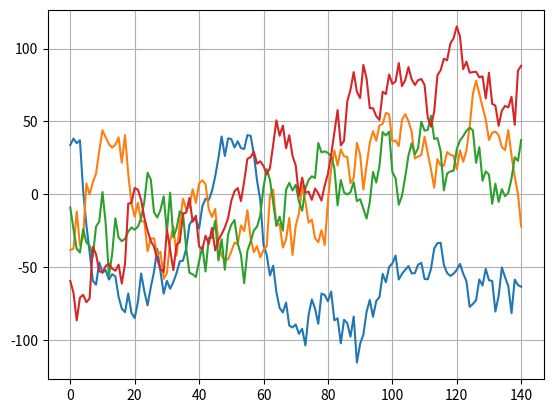
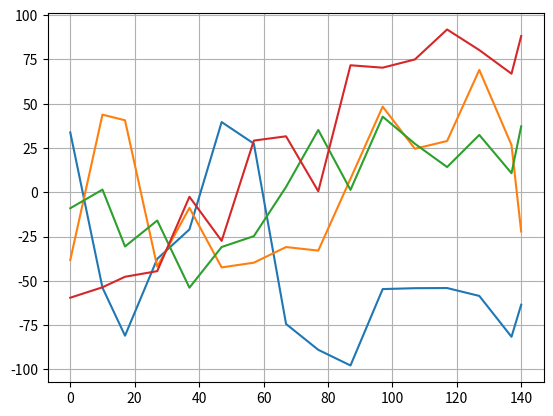

Here is the Python script that generated these plots, in order:
#!/usr/bin/env python3
# -*- coding: utf-8 -*-
"""
Created on Fri Aug  6 14:07:23 2021

@author: domesova
"""

import numpy as np
import scipy.linalg

# Gaussian random process
# zero mean expected

def autocorr_function_default(distance, corr_length):
    # Ornstein-Uhlenbeck covariance function
    return np.exp(-distance/corr_length)

def autocorr_function_sqexp(distance, corr_length):
    # squared exponential covariance function
    return np.exp(-(distance**2)/(2*corr_length**2))

def assemble_covariance_matrix(grid, parameters, cov_type):
    grid = np.array(grid).reshape((1,-1))
    distances = np.abs(grid - grid.transpose())
    nP = len(parameters)
    blocks = [None]*nP
    for i in range(nP):
        P = parameters[i]
        corr_length = P[0]
        variance = P[1]**2
        if cov_type=="squared_exponential":
            blocks[i] = variance * autocorr_function_sqexp(distances,corr_length)
        else:
            blocks[i] = variance * autocorr_function_default(distances,corr_length)
    return scipy.linalg.block_diag(*blocks)

if __name__ == "__main__":
    import matplotlib.pyplot as plt
    # N = 100
    # grid = np.linspace(0,365,N).reshape((N,1))
    # parameters = [[30,50],[30,166],[50,166]]
    N=141
    grid=np.linspace(0,140,141).reshape((N,1))
    parameters = [[30,50]]
    cov_type = "default"
    # cov_type = "squared_exponential"
    
    C = assemble_covariance_matrix(grid, parameters, cov_type)
    
    D,V = np.linalg.eig(C)
    D = np.real(D)
    D[D<0] = 0
    L = V*np.sqrt(D)
    
    plt.figure()
    np.random.seed(1)
    n = C.shape[0]
    for i in range(4):
        eta = np.random.randn(n).reshape((n,1))
        plt.plot(grid,np.matmul(L,eta))
    plt.show()
    plt.grid()
    
    grid2=([0, 10, 17, 27, 37, 47, 57, 67, 77, 87, 97, 107, 117, 127, 137, 140])
    plt.figure()
    np.random.seed(1)
    n = C.shape[0]
    for i in range(4):
        eta = np.random.randn(n).reshape((n,1))
        y=np.matmul(L,eta)
        plt.plot(grid2,y[grid2])
    plt.show()
    plt.grid()